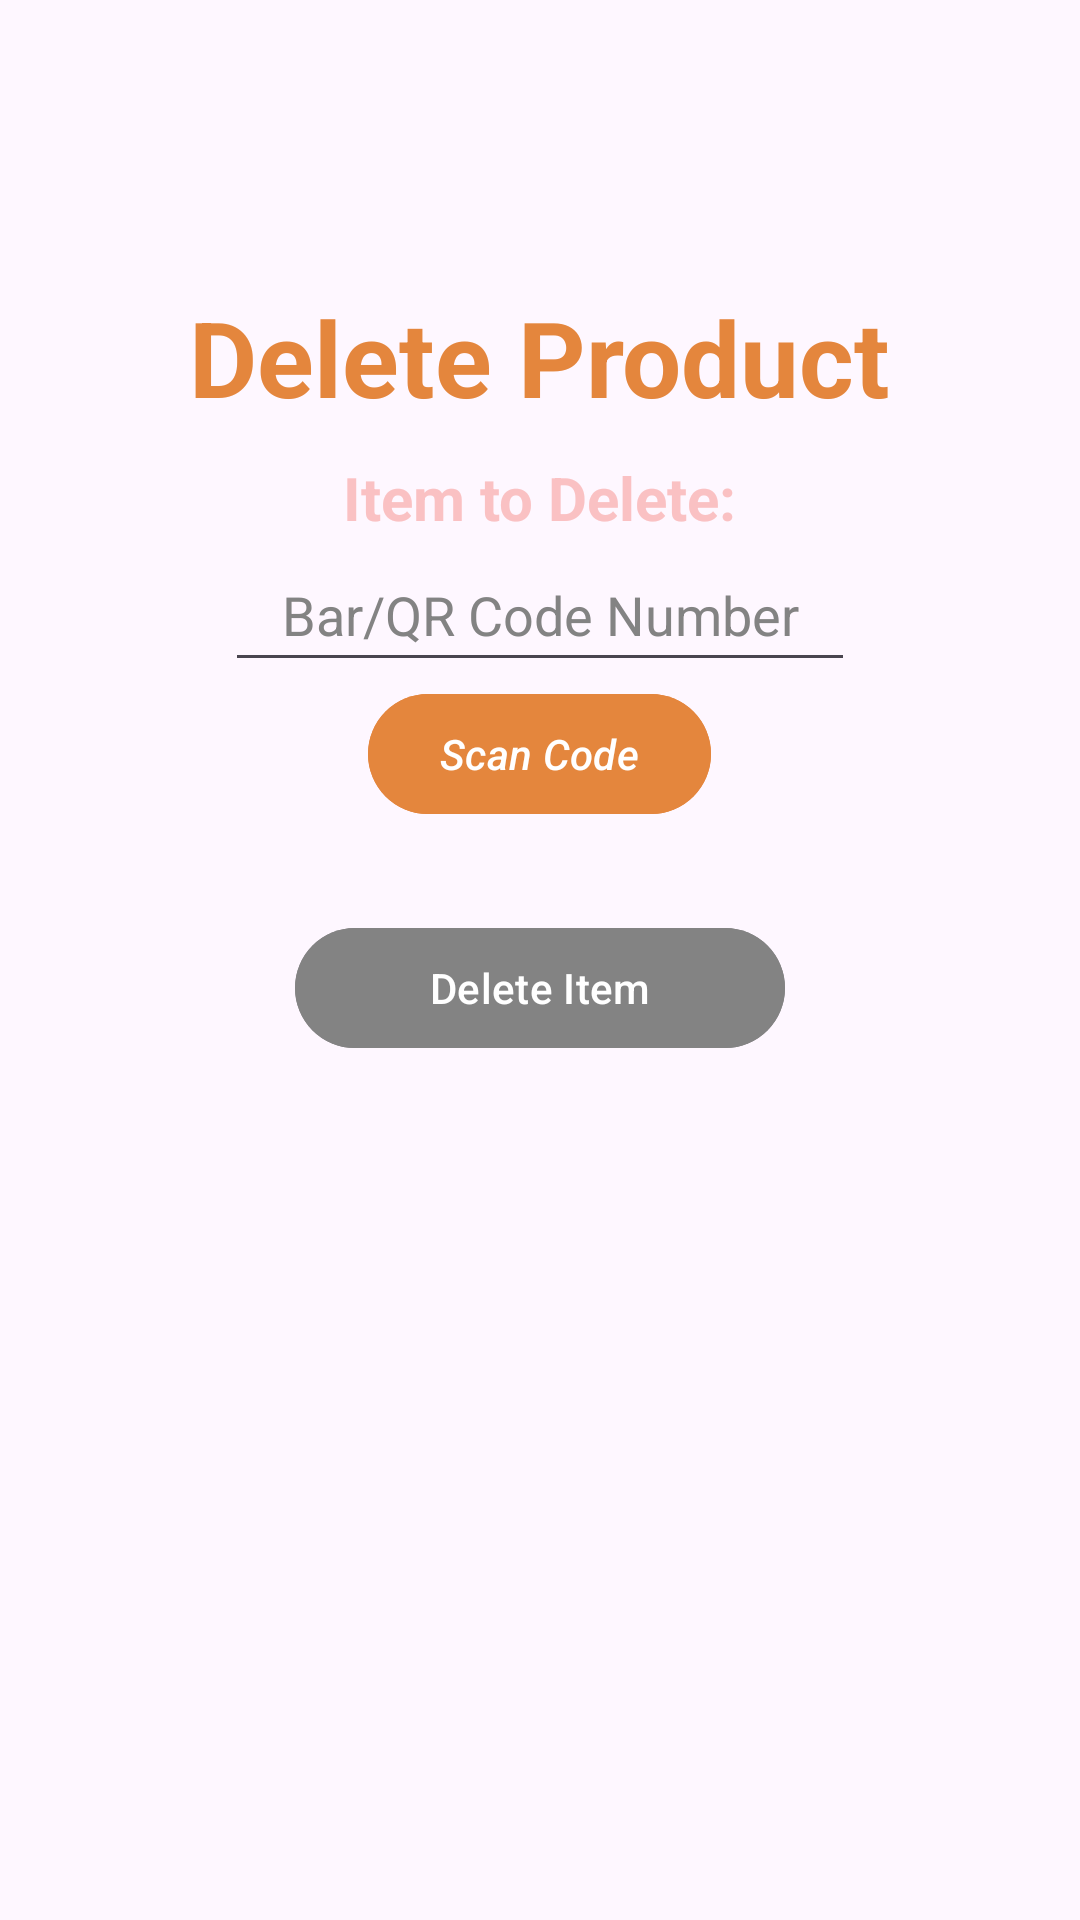

Produce the Android XML layout that renders to this screen, including the resource entries it uses.
<!-- AndroidManifest.xml: application theme Theme.ScannerAppForShop -->
<!-- res/layout/fragment_delete.xml -->
<?xml version="1.0" encoding="utf-8"?>
<LinearLayout xmlns:android="http://schemas.android.com/apk/res/android"
    xmlns:tools="http://schemas.android.com/tools"
    android:layout_width="match_parent"
    android:layout_height="match_parent"
    android:layout_gravity="center_horizontal"
    android:background="@drawable/backgroundgradient"
    android:gravity="center"
    android:orientation="vertical"
    tools:context=".ui.fragments.DeleteFragment">

    <TextView
        android:layout_width="wrap_content"
        android:layout_height="wrap_content"
        android:layout_marginTop="-90dp"
        android:text="@string/delete_product"
        android:textColor="@color/orange"
        android:textSize="35sp"
        android:textStyle="bold" />

    <TextView
        android:layout_width="wrap_content"
        android:layout_height="wrap_content"
        android:layout_marginTop="10dp"
        android:text="@string/item_to_delete"
        android:textColor="#C1F8B0B0"
        android:textSize="20sp"
        android:textStyle="bold" />

    <EditText
        android:id="@+id/et_barcode_delete"
        android:layout_width="wrap_content"
        android:layout_height="wrap_content"
        android:autofillHints=""
        android:ems="10"
        android:gravity="center"
        android:hint="@string/bar_qr_code_number"
        android:inputType="textPersonName"
        android:minHeight="48dp"
        android:textColor="#ffff"
        android:textColorHint="@color/gray" />

    <Button
        android:id="@+id/btn_scan_delete"
        android:layout_width="wrap_content"
        android:layout_height="wrap_content"
        android:backgroundTint="@color/orange"
        android:text="@string/scan_code"
        android:textStyle="italic" />

    <Button
        android:id="@+id/btn_delete_item"
        android:layout_width="wrap_content"
        android:layout_height="wrap_content"
        android:layout_marginTop="30dp"
        android:backgroundTint="@color/gray"
        android:ems="10"
        android:text="@string/delete_item" />

    <ProgressBar
        android:id="@+id/progress_bar_delete"
        android:layout_width="wrap_content"
        android:layout_height="wrap_content"
        android:layout_marginTop="10dp"
        android:indeterminateTint="@color/orange"
        android:visibility="invisible" />


</LinearLayout>
<!-- resources referenced by this layout -->
<resources>
  <color name="gray">#838383</color>
  <color name="orange">#E4863D</color>
  <string name="bar_qr_code_number">Bar/QR Code Number</string>
  <string name="delete_item">Delete Item</string>
  <string name="delete_product">Delete Product</string>
  <string name="item_to_delete">Item to Delete:</string>
  <string name="scan_code">Scan Code</string>
  <style name="Theme.ScannerAppForShop" parent="Base.Theme.ScannerAppForShop" />
  <style name="Base.Theme.ScannerAppForShop" parent="Theme.Material3.DayNight.NoActionBar">
          
          
          <item name="android:statusBarColor">@color/gradient</item>
          <item name="android:windowLightStatusBar">false</item>
      </style>
  <color name="gradient">#2A3c58</color>
</resources>
